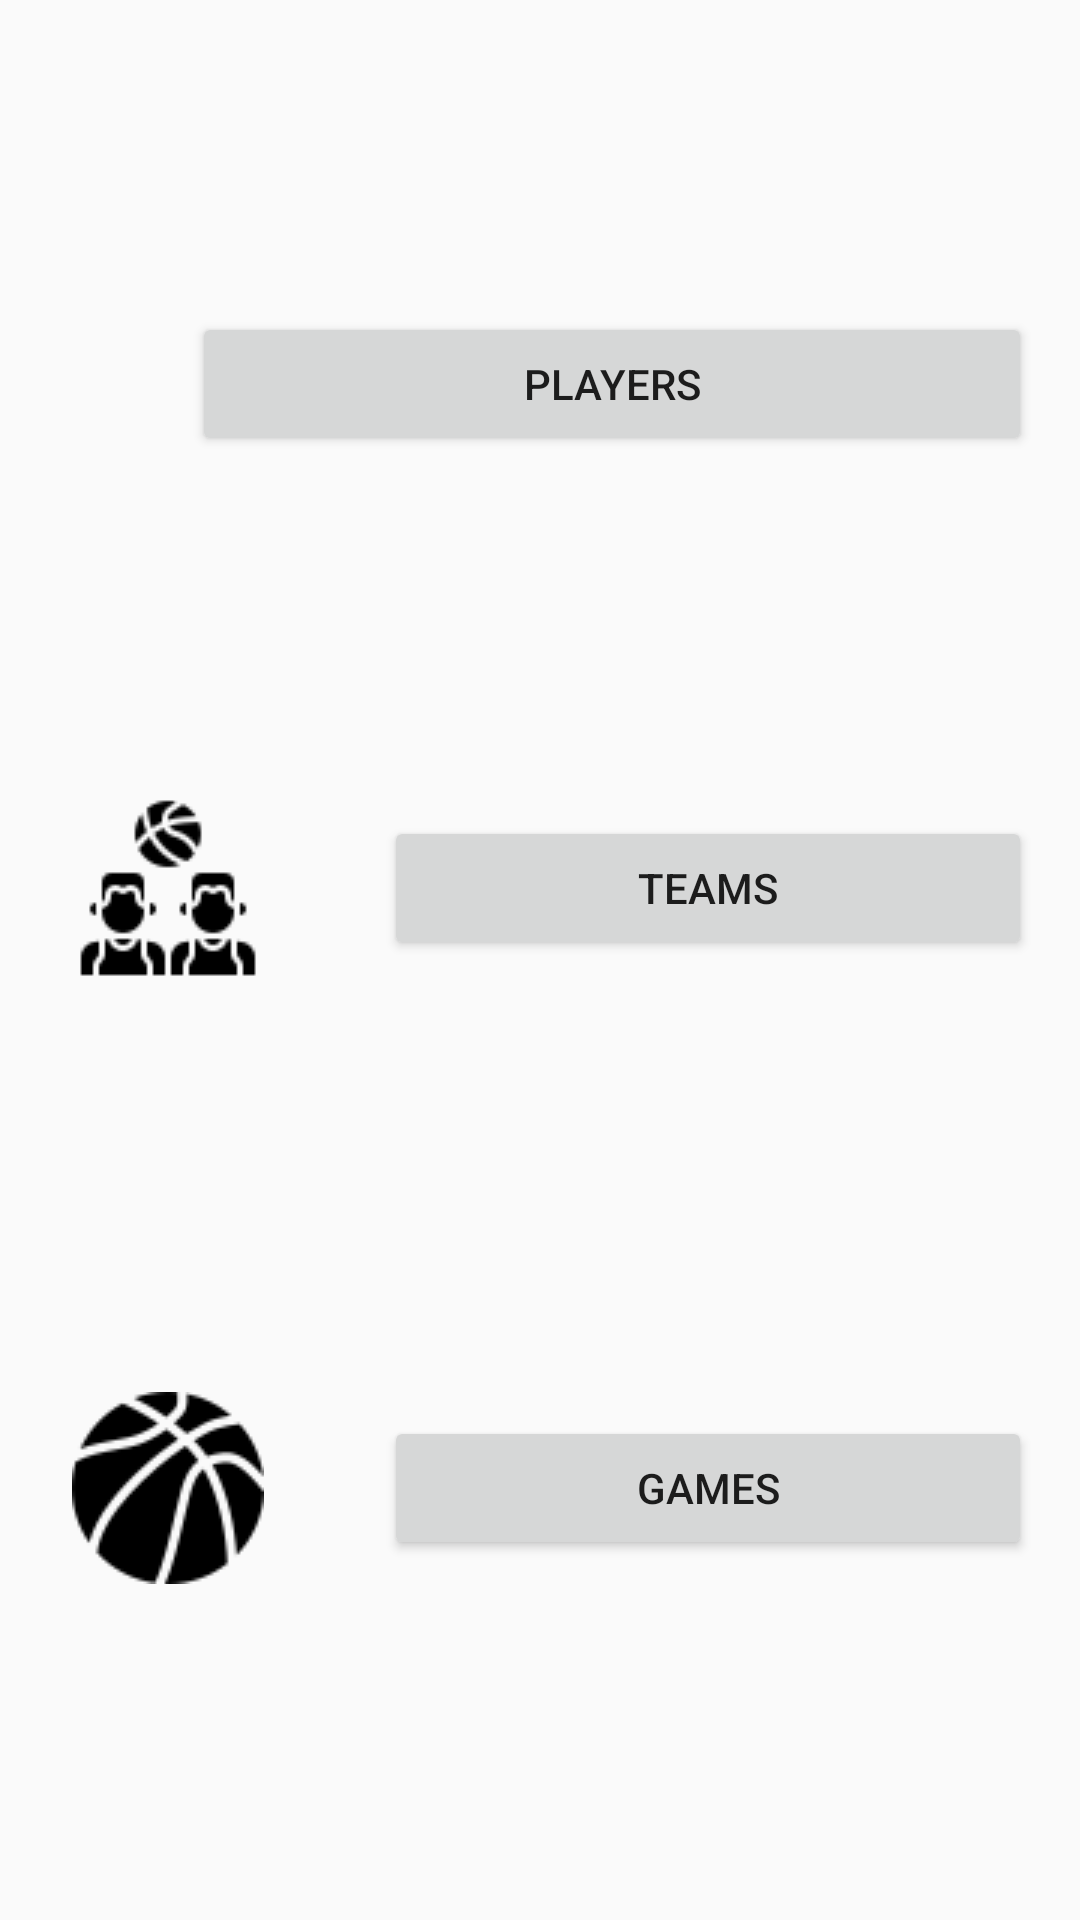

The Android layout XML behind this screen, and the referenced resources:
<!-- AndroidManifest.xml: application theme AppTheme -->
<!-- res/layout/fragment_title.xml -->
<?xml version="1.0" encoding="utf-8"?>
<layout xmlns:android="http://schemas.android.com/apk/res/android"
    xmlns:app="http://schemas.android.com/apk/res-auto">

    <androidx.constraintlayout.widget.ConstraintLayout
        android:id="@+id/main_fragment_layout"
        android:layout_width="match_parent"
        android:layout_height="match_parent">

        <ImageView
            android:id="@+id/player_image"
            style="@style/main_menu_image_constraint_style"
            android:contentDescription="@string/basketball_player_jersey_description"
            app:layout_constraintBottom_toTopOf="@id/team_image"
            app:layout_constraintEnd_toStartOf="@id/players_btn"
            app:layout_constraintStart_toStartOf="parent"
            app:layout_constraintTop_toTopOf="parent"
            app:layout_constraintHorizontal_chainStyle="packed"
            app:srcCompat="@drawable/basketball_jersey_black" />

        <ImageView
            android:id="@+id/team_image"
            style="@style/main_menu_image_constraint_style"
            android:contentDescription="@string/two_basketball_players_description"
            app:layout_constraintBottom_toTopOf="@id/games_image"
            app:layout_constraintEnd_toStartOf="@id/teams_btn"
            app:layout_constraintStart_toStartOf="parent"
            app:layout_constraintTop_toBottomOf="@id/player_image"
            app:srcCompat="@drawable/basketball_players_black" />

        <ImageView
            android:id="@+id/games_image"
            style="@style/main_menu_image_constraint_style"
            android:contentDescription="@string/basketball_description"
            app:layout_constraintEnd_toStartOf="@id/games_btn"
            app:layout_constraintStart_toStartOf="parent"
            app:layout_constraintTop_toBottomOf="@id/team_image"
            app:layout_constraintBottom_toBottomOf="parent"
            app:srcCompat="@drawable/basketball" />

        <Button
            android:id="@+id/players_btn"
            style="@style/main_menu_btn_constraint_style"
            android:text="@string/players"
            app:layout_constraintBottom_toBottomOf="@id/player_image"
            app:layout_constraintEnd_toEndOf="parent"
            app:layout_constraintStart_toEndOf="@id/player_image"
            app:layout_constraintTop_toTopOf="@id/player_image" />

        <Button
            android:id="@+id/teams_btn"
            style="@style/main_menu_btn_constraint_style"
            android:text="@string/teams"
            app:layout_constraintBottom_toBottomOf="@id/team_image"
            app:layout_constraintEnd_toEndOf="parent"
            app:layout_constraintStart_toEndOf="@id/team_image"
            app:layout_constraintTop_toTopOf="@id/team_image" />


        <Button
            android:id="@+id/games_btn"
            style="@style/main_menu_btn_constraint_style"
            android:text="@string/games"
            app:layout_constraintBottom_toBottomOf="@id/games_image"
            app:layout_constraintEnd_toEndOf="parent"
            app:layout_constraintStart_toEndOf="@id/games_image"
            app:layout_constraintTop_toTopOf="@id/games_image" />

    </androidx.constraintlayout.widget.ConstraintLayout>

</layout>
<!-- resources referenced by this layout -->
<resources>
  <!-- drawable basketball: png bitmap (drawable, 2217 bytes) -->
  <!-- drawable basketball_players_black: png bitmap (drawable, 1346 bytes) -->
  <string name="basketball_description">Basketball</string>
  <string name="basketball_player_jersey_description">Basketball player jersey</string>
  <string name="games">Games</string>
  <string name="players">Players</string>
  <string name="teams">Teams</string>
  <string name="two_basketball_players_description">Two basketball players</string>
  <style name="main_menu_btn_constraint_style">
          <item name="android:layout_width">0dp</item>
          <item name="android:layout_height">wrap_content</item>
          <item name="android:layout_marginStart">@dimen/layout_margin</item>
          <item name="android:layout_marginEnd">@dimen/layout_margin</item>
      </style>
  <style name="main_menu_image_constraint_style">
          <item name="android:layout_width">wrap_content</item>
          <item name="android:layout_height">wrap_content</item>
          <item name="android:layout_marginStart">@dimen/layout_margin</item>
          <item name="android:layout_marginTop">@dimen/layout_margin</item>
          <item name="android:layout_marginEnd">@dimen/layout_margin</item>
          <item name="android:padding">@dimen/small_padding</item>
      </style>
  <style name="AppTheme" parent="Theme.AppCompat.Light.DarkActionBar">
          
          <item name="colorPrimary">@color/colorPrimary</item>
          <item name="colorPrimaryDark">@color/colorPrimaryDark</item>
          <item name="colorAccent">@color/colorAccent</item>
      </style>
  <dimen name="layout_margin">16dp</dimen>
  <dimen name="small_padding">8dp</dimen>
  <!-- not gathered from this repository: default colours our renderer supplied (Android Studio template values) -->
  <color name="colorPrimary">#FF6200EE</color>
  <color name="colorPrimaryDark">#FF3700B3</color>
  <color name="colorAccent">#FF03DAC5</color>
</resources>
